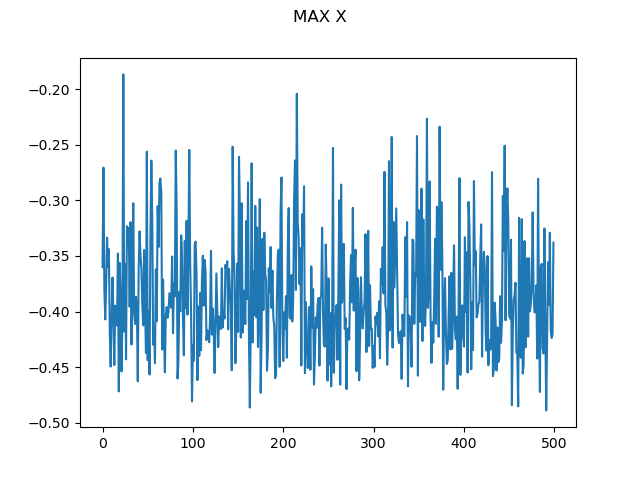

Data behind this chart, as committed beside it:
0, -0.3601581328178733
1, -0.2706
2, -0.3798
3, -0.4071
4, -0.3755
5, -0.3336
6, -0.36
7, -0.3439
8, -0.4187
9, -0.4495
10, -0.4062
11, -0.3695
12, -0.4016
13, -0.4481
14, -0.3948
15, -0.4011
16, -0.4126
17, -0.3479
18, -0.4718
19, -0.3563
20, -0.3851
21, -0.4539
22, -0.4051
23, -0.1869
24, -0.418
25, -0.3572
26, -0.443
27, -0.3233
28, -0.3348
29, -0.3248
30, -0.3957
31, -0.3196
32, -0.4297
33, -0.3782
34, -0.3026
35, -0.4021
36, -0.4113
37, -0.3868
38, -0.3983
39, -0.4627
40, -0.3599
41, -0.328
42, -0.3498
43, -0.361
44, -0.3938
45, -0.4125
46, -0.3447
47, -0.3893
48, -0.4373
49, -0.2563
50, -0.4438
51, -0.3999
52, -0.4567
53, -0.3324
54, -0.2644
55, -0.3148
56, -0.4299
57, -0.4135
58, -0.4464
59, -0.362
60, -0.4088
... 439 more rows
